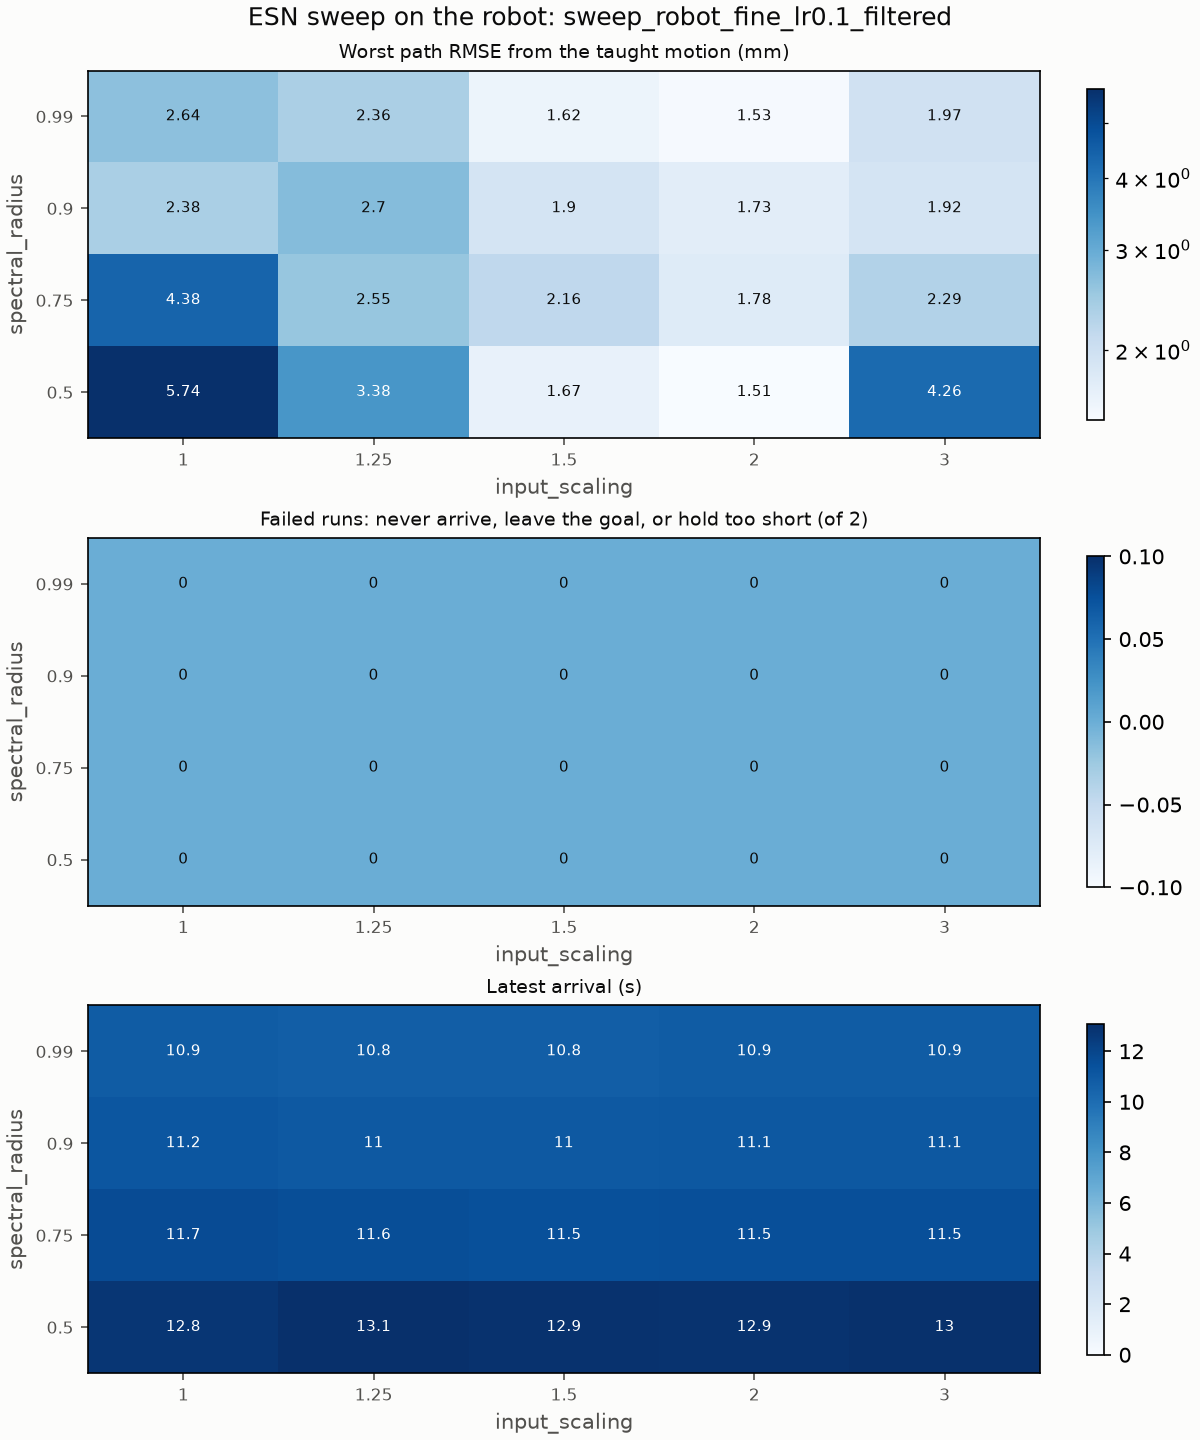

The data file committed next to this chart (first rows):
input_scaling, spectral_radius, runs, failures, worst_path_rmse_m, mean_path_rmse_m, latest_arrival_s, computed_torque_w20_z0.1_path_rmse_m, computed_torque_w20_z0.1_reference_path_…, computed_torque_w20_z0.1_tip_error_m, computed_torque_w20_z0.1_arrival_time_s, computed_torque_w20_z0.1_first_step_m, computed_torque_w20_z0.1_detour_m, computed_torque_w20_z0.1_peak_torque_nm, pd_w20_z0.1_path_rmse_m, pd_w20_z0.1_reference_path_rmse_m, pd_w20_z0.1_tip_error_m, pd_w20_z0.1_arrival_time_s, pd_w20_z0.1_first_step_m, pd_w20_z0.1_detour_m, pd_w20_z0.1_peak_torque_nm
1.0, 0.5, 2, 0, 0.005736, 0.005582, 12.76, 0.005736, 0.005739, 0.2149, 12.61, 9.340375317098432e-05, 0.01181, 0.11, 0.005428, 0.00543, 0.2246, 12.76, 1.1578723523147082e-05, 0.01114, 0.05302
1.0, 0.75, 2, 0, 0.004378, 0.004202, 11.68, 0.004378, 0.00438, 0.1301, 11.61, 0.0001361, 0.008971, 0.1912, 0.004027, 0.004047, 0.1375, 11.68, 9.105608297416888e-06, 0.008054, 0.05875
1.0, 0.9, 2, 0, 0.002377, 0.002301, 11.15, 0.002224, 0.002225, 0.09885, 11.11, 0.0001284, 0.004872, 0.4366, 0.002377, 0.00239, 0.1051, 11.15, 2.294043545367214e-06, 0.005134, 0.0694
1.0, 0.99, 2, 0, 0.002637, 0.002397, 10.86, 0.002156, 0.002155, 0.081, 10.84, 8.112437040517858e-05, 0.005158, 0.4068, 0.002637, 0.002635, 0.08624, 10.86, 2.6760865811770807e-06, 0.006925, 0.07734
1.25, 0.5, 2, 0, 0.003381, 0.003312, 13.08, 0.003381, 0.003383, 0.2104, 13.01, 8.691137369556961e-05, 0.006736, 0.09075, 0.003242, 0.003258, 0.2187, 13.08, 1.0537053385790396e-05, 0.006324, 0.04758
1.25, 0.75, 2, 0, 0.002554, 0.002468, 11.58, 0.002382, 0.002382, 0.12, 11.53, 0.0001219, 0.005642, 0.1245, 0.002554, 0.00255, 0.127, 11.58, 9.264028848746566e-06, 0.006537, 0.06621
1.25, 0.9, 2, 0, 0.0027, 0.002521, 11.02, 0.002342, 0.002341, 0.08966, 10.98, 0.0001288, 0.006077, 0.3101, 0.0027, 0.002676, 0.09608, 11.02, 5.470840848393818e-06, 0.007001, 0.07244
1.25, 0.99, 2, 0, 0.002357, 0.002183, 10.78, 0.002008, 0.002007, 0.07699, 10.76, 9.044298722363465e-05, 0.004895, 0.3084, 0.002357, 0.002326, 0.08273, 10.78, 1.596598861929385e-06, 0.005664, 0.07411
1.5, 0.5, 2, 0, 0.001675, 0.001631, 12.94, 0.001675, 0.001676, 0.2034, 12.88, 8.401466075252527e-05, 0.003363, 0.08377, 0.001587, 0.001592, 0.2111, 12.94, 1.0104675157530695e-05, 0.003103, 0.05652
1.5, 0.75, 2, 0, 0.002161, 0.002071, 11.48, 0.00198, 0.00198, 0.1138, 11.44, 9.717130415351671e-05, 0.004889, 0.07352, 0.002161, 0.002141, 0.1209, 11.48, 8.743748385378451e-06, 0.005357, 0.07275
1.5, 0.9, 2, 0, 0.001904, 0.001781, 10.99, 0.001658, 0.001658, 0.08831, 10.95, 0.0001086, 0.003713, 0.1689, 0.001904, 0.001861, 0.0952, 10.99, 6.879966046398926e-06, 0.004039, 0.07801
1.5, 0.99, 2, 0, 0.001621, 0.001495, 10.78, 0.001368, 0.001369, 0.07807, 10.75, 9.235015478790955e-05, 0.002878, 0.2066, 0.001621, 0.001566, 0.08458, 10.78, 4.3111316990205744e-06, 0.003496, 0.07812
2.0, 0.5, 2, 0, 0.00151, 0.001489, 12.92, 0.001468, 0.00147, 0.2011, 12.9, 8.252910114829514e-05, 0.003526, 0.05935, 0.00151, 0.001497, 0.2077, 12.92, 9.38267660405194e-06, 0.003537, 0.06228
2.0, 0.75, 2, 0, 0.001777, 0.001705, 11.54, 0.001633, 0.001634, 0.116, 11.5, 6.625321392246139e-05, 0.003421, 0.08346, 0.001777, 0.001757, 0.1226, 11.54, 7.933015677364433e-06, 0.003509, 0.08794
2.0, 0.9, 2, 0, 0.001734, 0.001659, 11.07, 0.001584, 0.001585, 0.08972, 11.02, 5.5768319264269344e-05, 0.003089, 0.08876, 0.001734, 0.001706, 0.09618, 11.07, 6.642742843757411e-06, 0.003294, 0.09713
2.0, 0.99, 2, 0, 0.001533, 0.001466, 10.87, 0.001399, 0.0014, 0.07962, 10.82, 4.7594975743930476e-05, 0.003104, 0.08931, 0.001533, 0.001497, 0.08598, 10.87, 5.673180764026132e-06, 0.002871, 0.1003
3.0, 0.5, 2, 0, 0.004258, 0.004107, 13.0, 0.003956, 0.003958, 0.1698, 13.0, 8.065158072740403e-05, 0.008522, 0.06775, 0.004258, 0.004269, 0.1765, 12.98, 8.70083868156985e-06, 0.00945, 0.07552
3.0, 0.75, 2, 0, 0.002288, 0.002273, 11.53, 0.002288, 0.002289, 0.113, 11.5, 6.193539896500399e-05, 0.005499, 0.09398, 0.002257, 0.002273, 0.1191, 11.53, 7.531189106375263e-06, 0.005545, 0.1024
3.0, 0.9, 2, 0, 0.001915, 0.001904, 11.08, 0.001915, 0.001917, 0.08752, 11.04, 4.5132404911851906e-05, 0.004916, 0.1164, 0.001893, 0.001908, 0.09294, 11.08, 6.814799816930479e-06, 0.005011, 0.1021
3.0, 0.99, 2, 0, 0.001969, 0.001957, 10.86, 0.001969, 0.001971, 0.07471, 10.82, 3.35031822778159e-05, 0.005115, 0.1573, 0.001946, 0.001962, 0.0796, 10.86, 6.210637593676754e-06, 0.005255, 0.1012
